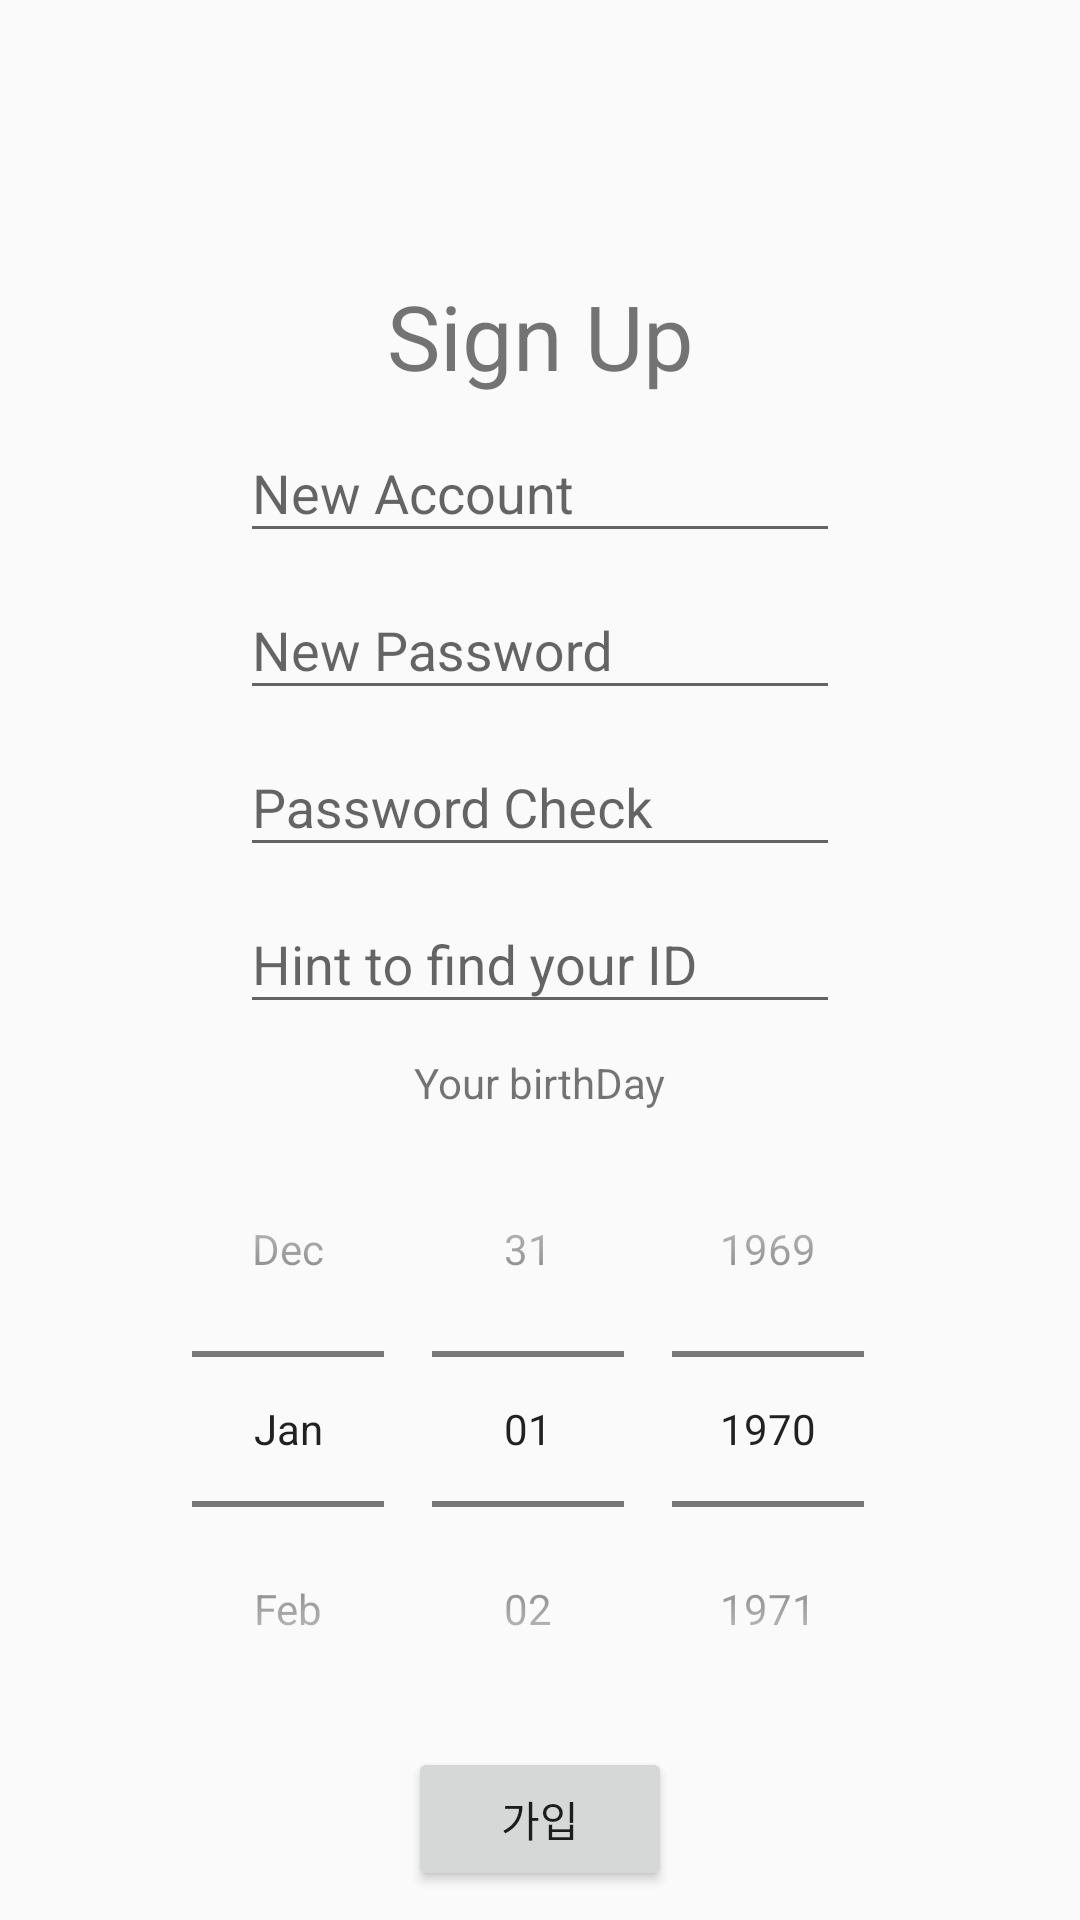

Here is an Android app screen rendered from its layout file. Give the layout XML and the strings, colors and styles it references.
<!-- AndroidManifest.xml: application theme AppTheme -->
<!-- res/layout/activity_signup.xml -->
<?xml version="1.0" encoding="utf-8"?>
<ScrollView xmlns:android="http://schemas.android.com/apk/res/android"
    xmlns:app="http://schemas.android.com/apk/res-auto"
    xmlns:tools="http://schemas.android.com/tools"
    android:layout_width="match_parent"
    android:layout_height="match_parent"
    tools:context=".SignUpActivity">

    <androidx.constraintlayout.widget.ConstraintLayout

        android:layout_width="match_parent"
        android:layout_height="wrap_content">

        <TextView
            android:id="@+id/textView"
            android:layout_width="wrap_content"
            android:layout_height="wrap_content"
            android:text="@string/signUp_act_name"
            android:textSize="30sp"
            app:layout_constraintBottom_toTopOf="@+id/signUp_til_id"
            app:layout_constraintLeft_toLeftOf="parent"
            app:layout_constraintRight_toRightOf="parent" />

        <com.google.android.material.textfield.TextInputLayout
            android:id="@+id/signUp_til_id"
            android:layout_width="wrap_content"
            android:layout_height="wrap_content"
            app:layout_constraintBottom_toTopOf="@+id/signUp_til_pw"
            app:layout_constraintLeft_toLeftOf="parent"
            app:layout_constraintRight_toRightOf="parent">

            <com.google.android.material.textfield.TextInputEditText
                android:id="@+id/signUp_tit_id"
                android:layout_width="200dp"
                android:layout_height="wrap_content"
                android:hint="@string/signUp_acc"
                android:singleLine="true" />
        </com.google.android.material.textfield.TextInputLayout>

        <com.google.android.material.textfield.TextInputLayout
            android:id="@+id/signUp_til_pw"
            android:layout_width="wrap_content"
            android:layout_height="wrap_content"
            app:layout_constraintBottom_toTopOf="@+id/signUp_til_pwChk"
            app:layout_constraintLeft_toLeftOf="parent"
            app:layout_constraintRight_toRightOf="parent">

            <com.google.android.material.textfield.TextInputEditText
                android:id="@+id/signUp_tit_pw"
                android:layout_width="200dp"
                android:layout_height="wrap_content"
                android:hint="@string/signUp_pw"
                android:inputType="textPassword" />
        </com.google.android.material.textfield.TextInputLayout>


        <com.google.android.material.textfield.TextInputLayout
            android:id="@+id/signUp_til_pwChk"
            android:layout_width="wrap_content"
            android:layout_height="wrap_content"
            app:layout_constraintBottom_toTopOf="@+id/signUp_til_hint"
            app:layout_constraintLeft_toLeftOf="parent"
            app:layout_constraintRight_toRightOf="parent">

            <com.google.android.material.textfield.TextInputEditText
                android:id="@+id/signUp_tit_pwChk"
                android:layout_width="200dp"
                android:layout_height="wrap_content"
                android:hint="@string/signUp_pwChk"
                android:inputType="textPassword" />
        </com.google.android.material.textfield.TextInputLayout>


        <com.google.android.material.textfield.TextInputLayout
            android:id="@+id/signUp_til_hint"
            android:layout_width="wrap_content"
            android:layout_height="wrap_content"
            app:layout_constraintBottom_toBottomOf="parent"
            app:layout_constraintLeft_toLeftOf="parent"
            app:layout_constraintRight_toRightOf="parent"
            app:layout_constraintTop_toTopOf="parent">

            <com.google.android.material.textfield.TextInputEditText
                android:id="@+id/signUp_tit_hint"
                android:layout_width="200dp"
                android:layout_height="wrap_content"
                android:layout_marginTop="10dp"
                android:hint="@string/signUp_hint"
                android:singleLine="true" />
        </com.google.android.material.textfield.TextInputLayout>

        <TextView
            android:id="@+id/textView2"
            android:layout_width="wrap_content"
            android:layout_height="wrap_content"
            android:layout_marginTop="10dp"
            android:text="@string/signUp_birth"
            app:layout_constraintLeft_toLeftOf="parent"
            app:layout_constraintRight_toRightOf="parent"
            app:layout_constraintTop_toBottomOf="@id/signUp_til_hint" />

        <DatePicker
            android:id="@+id/signUp_dp_birth"
            android:layout_width="wrap_content"
            android:layout_height="wrap_content"
            android:calendarViewShown="false"
            android:datePickerMode="spinner"
            app:layout_constraintLeft_toLeftOf="parent"
            app:layout_constraintRight_toRightOf="parent"
            app:layout_constraintTop_toBottomOf="@id/textView2" />

        <Button
            android:id="@+id/signUp_btn_signUp"
            android:layout_width="wrap_content"
            android:layout_height="wrap_content"
            android:text="@string/signUp_signUp"
            app:layout_constraintLeft_toLeftOf="parent"
            app:layout_constraintRight_toRightOf="parent"
            app:layout_constraintTop_toBottomOf="@+id/signUp_dp_birth" />


    </androidx.constraintlayout.widget.ConstraintLayout>
</ScrollView>
<!-- resources referenced by this layout -->
<resources>
  <string name="signUp_acc">New Account</string>
  <string name="signUp_act_name">Sign Up</string>
  <string name="signUp_birth">Your birthDay</string>
  <string name="signUp_hint">Hint to find your ID</string>
  <string name="signUp_pw">New Password</string>
  <string name="signUp_pwChk">Password Check</string>
  <string name="signUp_signUp">가입</string>
  <style name="AppTheme" parent="Theme.AppCompat.Light.NoActionBar">
          
          <item name="colorPrimary">@color/colorPrimary</item>
          <item name="colorPrimaryDark">@color/colorPrimaryDark</item>
          <item name="colorAccent">@color/colorAccent</item>
      </style>
  <!-- not gathered from this repository: default colours our renderer supplied (Android Studio template values) -->
  <color name="colorPrimary">#FF6200EE</color>
  <color name="colorPrimaryDark">#FF3700B3</color>
  <color name="colorAccent">#FF03DAC5</color>
</resources>
